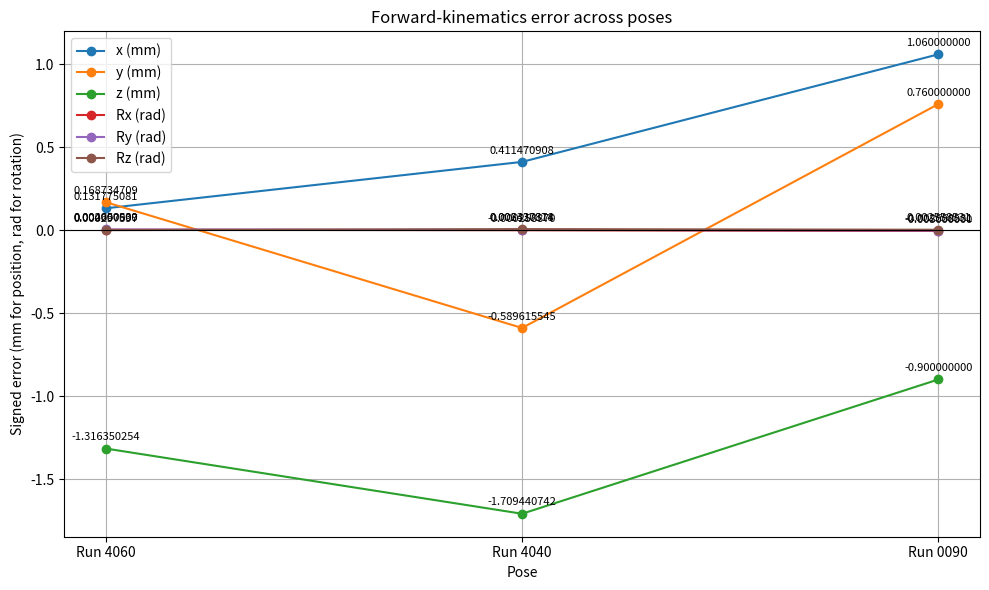

The script that saved this image:
from sympy import *
import math

#### MOBILE BASE ######

theta = symbols('theta')
x_base = symbols('x_base')
y_base = symbols('y_base')
z_base = symbols('z_base')

#Mobile Base Rotation Matrix
Mobile_Base_RM = Matrix([[cos(theta), -sin(theta), 0, x_base],
                         [sin(theta), cos(theta), 0, y_base],
                         [0, 0, 1, z_base],
                         [0, 0, 0, 1]])

x_mounting = symbols('x_mounting')
y_mounting = symbols('y_mounting')
z_mounting = symbols('z_mounting')

#Mobile Base to UR5e Robotic Arm Transformation Matrix
Mobile_Base_to_UR5e_RM = Matrix([[0, 0, 1, x_mounting],
                                 [0, 1, 0, y_mounting],
                                 [-1, 0, 0, z_mounting],
                                 [0, 0, 0, 1]])

#### UR5e Robotic Arm ######

#DH Parameters symbols
q1, q2, q3, q4, q5, q6 = symbols('q1 q2 q3 q4 q5 q6')
a1, a2, a3, a4, a5, a6 = symbols('a1 a2 a3 a4 a5 a6')
d1, d2, d3, d4, d5, d6 = symbols('d1 d2 d3 d4 d5 d6')
alpha1, alpha2, alpha3, alpha4, alpha5, alpha6 = symbols('alpha1 alpha2 alpha3 alpha4 alpha5 alpha6')

#DH Parameters for UR5e Robotic Arm
q1 = math.radians(40);   a1 = 0;       d1 = 0.1625; alpha1 = pi/2
q2 = math.radians(-60);  a2 = -0.425;  d2 = 0;      alpha2 = 0
q3 = math.radians(-60);  a3 = -0.3922; d3 = 0;      alpha3 = 0
q4 = math.radians(80);   a4 = 0;       d4 = 0.1333; alpha4 = pi/2
q5 = math.radians(40);   a5 = 0;       d5 = 0.0997; alpha5 = -pi/2
q6 = math.radians(40);   a6 = 0;       d6 = 0.0996; alpha6 = 0

#DH Parameter list
dh_params = [
    [q1, a1, d1, alpha1],
    [q2, a2, d2, alpha2],
    [q3, a3, d3, alpha3],
    [q4, a4, d4, alpha4],
    [q5, a5, d5, alpha5],
    [q6, a6, d6, alpha6]
]

#Denavit Hartenberg Transformation Matrix
def dh_transformation_matrix(q, a, d, alpha):
    return Matrix([[cos(q), -sin(q)*cos(alpha), sin(q)*sin(alpha), a*cos(q)],
                   [sin(q), cos(q)*cos(alpha), -cos(q)*sin(alpha), a*sin(q)],
                   [0, sin(alpha), cos(alpha), d],
                   [0, 0, 0, 1]])

#Forward Kinematics Transformation Matrix for UR5e Robotic Arm
T01 = dh_transformation_matrix(*dh_params[0])
T12 = dh_transformation_matrix(*dh_params[1])
T23 = dh_transformation_matrix(*dh_params[2])
T34 = dh_transformation_matrix(*dh_params[3])
T45 = dh_transformation_matrix(*dh_params[4])
T56 = dh_transformation_matrix(*dh_params[5])

Tbaseto6 = Mobile_Base_RM * Mobile_Base_to_UR5e_RM * T01 * T12 * T23 * T34 * T45 * T56

T0to6 = T01 * T12 * T23 * T34 * T45 * T56


def ur5e_fk(q1, q2, q3, q4, q5, q6):
    a = [0, -0.425, -0.3922, 0, 0, 0]
    d = [0.1625, 0, 0, 0.1333, 0.0997, 0.0996]
    alpha = [pi/2, 0, 0, pi/2, -pi/2, 0]
    q = [q1, q2, q3, q4, q5, q6]

    T = Matrix([[1, 0, 0, 0],
                [0, 1, 0, 0],
                [0, 0, 1, 0],
                [0, 0, 0, 1]])

    for qi, ai, di, alphai in zip(q, a, d, alpha):
        T = T * dh_transformation_matrix(qi, ai, di, alphai)

    return T

def rotation_vector_from_transform(T):

    R = T[:3, :3]

    r00 = float(R[0, 0])
    r01 = float(R[0, 1])
    r02 = float(R[0, 2])

    r10 = float(R[1, 0])
    r11 = float(R[1, 1])
    r12 = float(R[1, 2])

    r20 = float(R[2, 0])
    r21 = float(R[2, 1])
    r22 = float(R[2, 2])

    # Total rotation angle
    cos_theta = (r00 + r11 + r22 - 1.0) / 2.0

    # Clamp for floating-point safety
    cos_theta = max(-1.0, min(1.0, cos_theta))

    theta = math.acos(cos_theta)

    # No rotation
    if abs(theta) < 1e-10:
        return 0.0, 0.0, 0.0

    # Special case near 180 degrees
    if abs(math.pi - theta) < 1e-6:
        kx = math.sqrt(max(0.0, (r00 + 1.0) / 2.0))
        ky = math.sqrt(max(0.0, (r11 + 1.0) / 2.0))
        kz = math.sqrt(max(0.0, (r22 + 1.0) / 2.0))

        if r21 - r12 < 0:
            kx = -kx
        if r02 - r20 < 0:
            ky = -ky
        if r10 - r01 < 0:
            kz = -kz

        return theta * kx, theta * ky, theta * kz

    # General case
    scale = theta / (2.0 * math.sin(theta))

    Rx = scale * (r21 - r12)
    Ry = scale * (r02 - r20)
    Rz = scale * (r10 - r01)

    return Rx, Ry, Rz


# Example usage:
print("Forward Kinematics and Rotation Vector Calculation for UR5e Robotic Arm\n")
T_1 = ur5e_fk(math.radians(40), math.radians(-60), math.radians(-60), math.radians(80), math.radians(40), math.radians(40))
print(T_1)
R_1 = rotation_vector_from_transform(T_1)
print("Rotation vector components (Rx, Ry, Rz):", R_1)

print("\n")
T_2 = ur5e_fk(math.radians(-40), math.radians(-40), math.radians(-80), math.radians(-80), math.radians(40), math.radians(40))
print(T_2)
R_2 = rotation_vector_from_transform(T_2)
print("Rotation vector components (Rx, Ry, Rz):", R_2)

print("\n")
T_3 = ur5e_fk(math.radians(0), math.radians(-90), math.radians(0), math.radians(-90), math.radians(0), math.radians(0))
print(T_3)
R_3 = rotation_vector_from_transform(T_3)
print("Rotation vector components (Rx, Ry, Rz):", R_3)

### UR5e PolyScope values:
poses = [
    {
        "name": "Run 4060",
        "joints": tuple(math.radians(angle) for angle in (40, -60, -60, 80, 40, 40)),
        "measured": [35.37, -243.99, 836.31, 1.145, -0.004, 0.225],
    },
    {
        "name": "Run 4040",
        "joints": tuple(math.radians(angle) for angle in (-40, -40, -80, -80, 40, 40)),
        "measured": [-162.11, -137.34, 848.84, 0.516, 2.217, -1.793],
    },
    {
        "name": "Run 0090",
        "joints": tuple(math.radians(angle) for angle in (0, -90, 0, -90, 0, 0)),
        "measured": [-1.06, -233.66, 1080.30, 0.005, 2.224, -2.224],
    }
]


def calculate_pose_errors(poses):
    errors = []

    for pose in poses:
        transform = ur5e_fk(*pose["joints"])
        predicted_position = [float(value) * 1000.0 for value in transform[:3, 3]]
        predicted_rotation = rotation_vector_from_transform(transform)
        measured = pose["measured"]
        errors.append([
            predicted - expected
            for predicted, expected in zip(
                predicted_position + list(predicted_rotation), measured
            )
        ])

    return errors


pose_errors = calculate_pose_errors(poses)
print("\nPose error values (x, y, z in mm; Rx, Ry, Rz in rad):")
for pose, errors in zip(poses, pose_errors):
    formatted_errors = ", ".join(f"{error:.12f}" for error in errors)
    print(f"{pose['name']}: {formatted_errors}")

#### graphing #####

import matplotlib.pyplot as plt


def plot_pose_errors(poses):
    labels = []
    labels = [pose["name"] for pose in poses]

    components = ["x", "y", "z", "Rx", "Ry", "Rz"]
    units = ["mm", "mm", "mm", "rad", "rad", "rad"]
    figure, axis = plt.subplots(figsize=(10, 6))

    for index, (component, unit) in enumerate(zip(components, units)):
        errors = [pose_error[index] for pose_error in pose_errors]
        axis.plot(labels, errors, marker="o", label=f"{component} ({unit})")
        for label, error in zip(labels, errors):
            axis.annotate(
                f"{error:.9f}",
                (label, error),
                textcoords="offset points",
                xytext=(0, 6),
                ha="center",
                fontsize=8,
            )

    axis.axhline(0.0, color="black", linewidth=0.8)
    axis.set_title("Forward-kinematics error across poses")
    axis.set_xlabel("Pose")
    axis.set_ylabel("Signed error (mm for position, rad for rotation)")
    axis.grid(True)
    axis.legend()

    figure.tight_layout()
    return figure, pose_errors

figure, errors = plot_pose_errors(poses)
plt.show()
